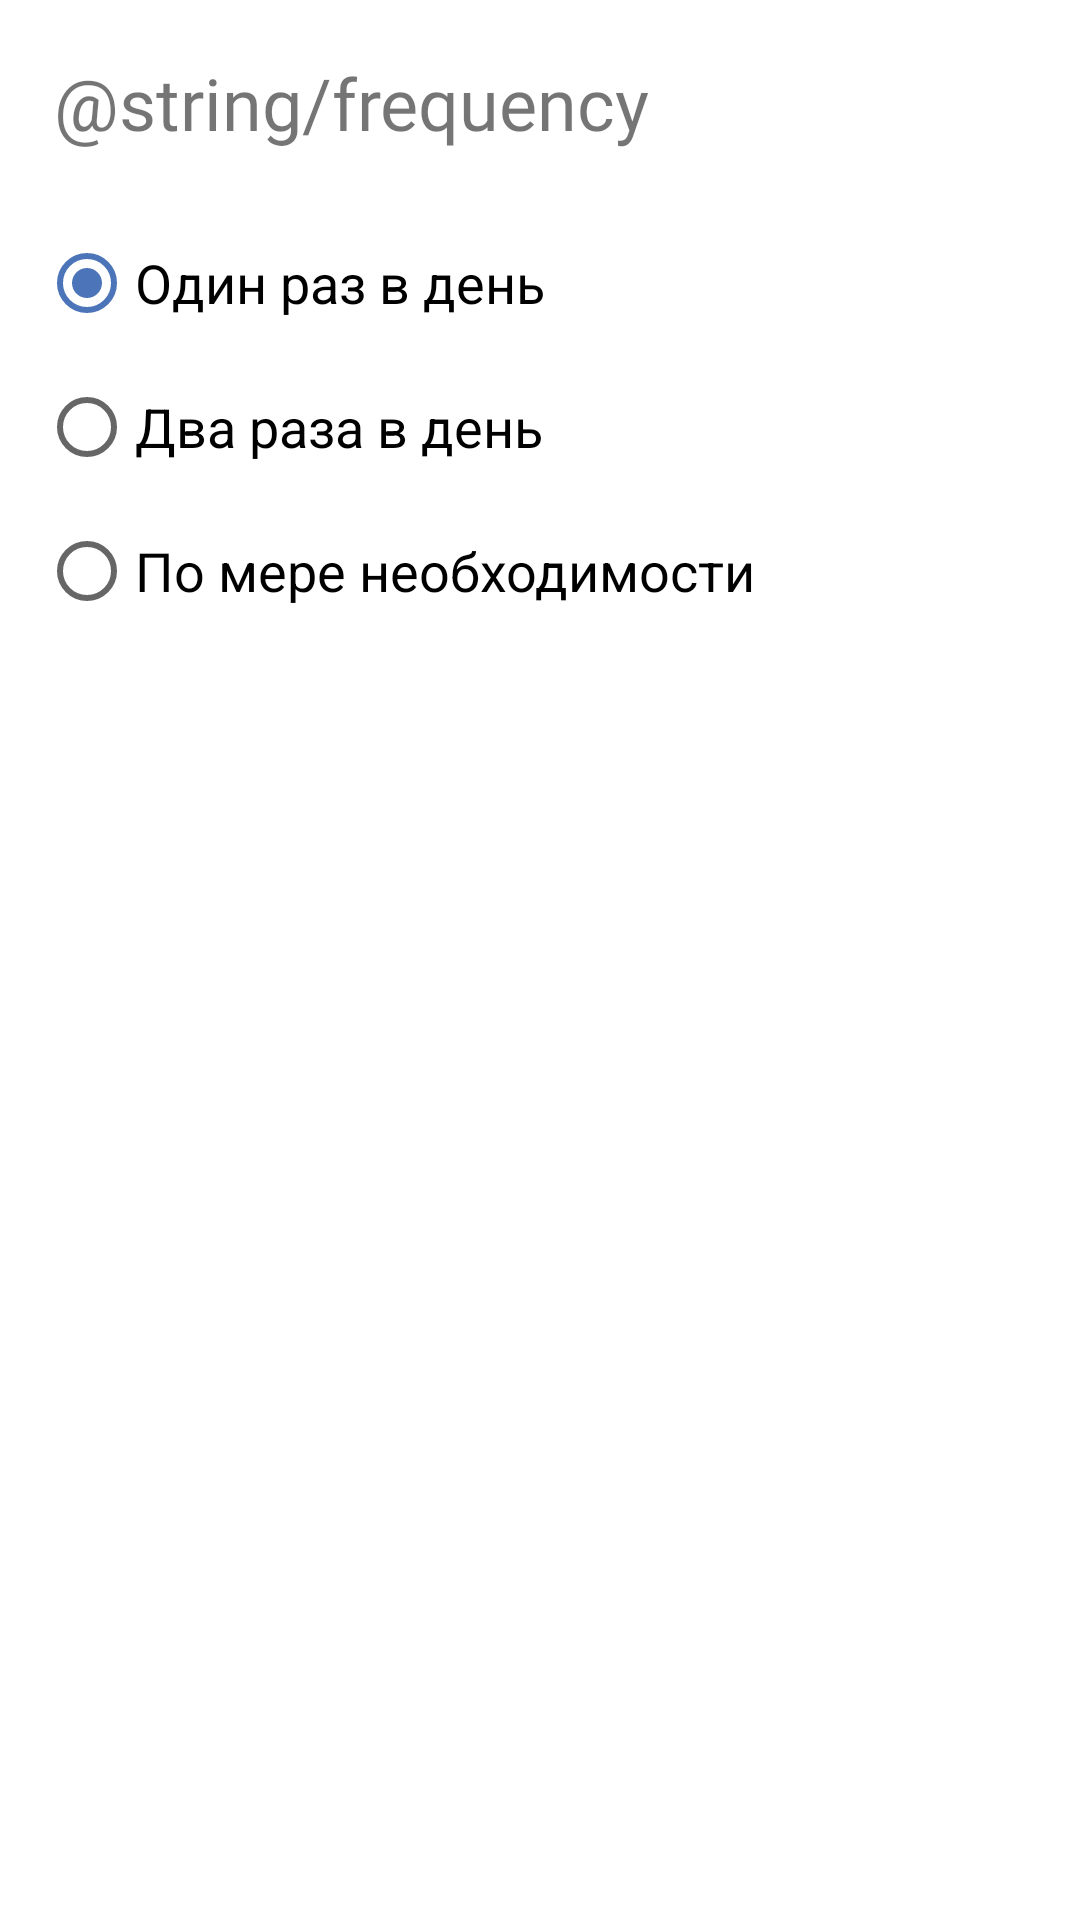

This screen was rendered from an Android layout file. Write that file and the resources it references.
<!-- AndroidManifest.xml: application theme Theme.PillsReminder -->
<!-- res/layout/fragment_frequency.xml -->
<?xml version="1.0" encoding="utf-8"?>
<androidx.constraintlayout.widget.ConstraintLayout xmlns:android="http://schemas.android.com/apk/res/android"
    android:layout_width="match_parent"
    android:layout_height="match_parent"
    android:background="@color/white"
    android:clickable="true"
    android:focusable="true"
    xmlns:app="http://schemas.android.com/apk/res-auto"
    android:padding="@dimen/main_layout_padding">

    <TextView
        android:id="@+id/frequency_question_text_view"
        android:layout_width="match_parent"
        android:layout_height="wrap_content"
        android:text="@string/frequency"
        android:fontFamily="@font/roboto_medium"
        android:layout_margin="10dp"
        android:textSize="24dp"
        app:layout_constraintStart_toStartOf="parent"
        app:layout_constraintTop_toTopOf="parent"/>

    <RadioGroup
        android:id="@+id/frequency_radio_group"
        android:checkedButton="@+id/radio_button_1"
        android:layout_width="match_parent"
        android:layout_height="wrap_content"
        android:layout_marginStart="5dp"
        android:layout_marginTop="20dp"
        app:layout_constraintTop_toBottomOf="@+id/frequency_question_text_view"
        app:layout_constraintStart_toStartOf="parent">
        <RadioButton
            android:id="@+id/once_per_day_radio_button"
            android:layout_width="match_parent"
            android:checked="true"
            android:layout_height="match_parent"
            android:textSize="18dp"
            android:text="@string/once_per_day"/>
        <RadioButton
            android:id="@+id/twice_per_day_radio_button"
            android:layout_width="match_parent"
            android:layout_height="match_parent"
            android:textSize="18dp"
            android:text="@string/twice_per_day"/>
        <RadioButton
            android:id="@+id/when_needed_radio_button"
            android:layout_width="match_parent"
            android:layout_height="match_parent"
            android:textSize="18dp"
            android:text="@string/when_needed"/>
    </RadioGroup>

</androidx.constraintlayout.widget.ConstraintLayout>
<!-- resources referenced by this layout -->
<resources>
  <color name="white">#FFFFFFFF</color>
  <dimen name="main_layout_padding">8dp</dimen>
  <string name="once_per_day">Один раз в день</string>
  <string name="twice_per_day">Два раза в день</string>
  <string name="when_needed">По мере необходимости</string>
  <style name="Theme.PillsReminder" parent="Theme.MaterialComponents.DayNight.DarkActionBar">
          
          <item name="colorPrimary">@color/app_primary</item>
          <item name="colorPrimaryVariant">@color/purple_700</item>
          <item name="colorOnPrimary">@color/white</item>
          
          <item name="colorSecondary">#4C74B8</item>
          <item name="colorSecondaryVariant">@color/teal_700</item>
          <item name="colorOnSecondary">@color/white</item>
          
          <item name="android:statusBarColor">?attr/colorPrimaryVariant</item>
          
      </style>
  <color name="app_primary">#4C74B8</color>
  <color name="purple_700">#FF3700B3</color>
  <color name="teal_700">#FF018786</color>
</resources>
